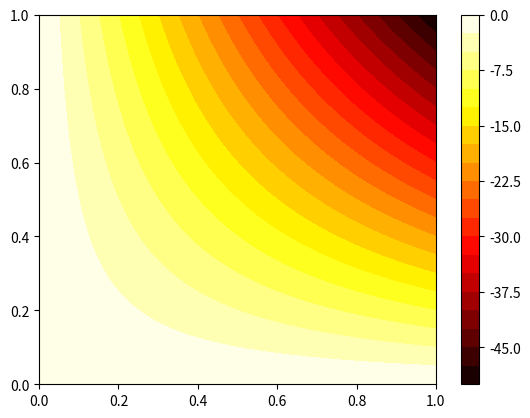

Python code for this plot:
import numpy as np
import matplotlib.pyplot as plt
from matplotlib.animation import FuncAnimation
from scipy.sparse import diags, kron, identity

# Parámetros
L = 1.0
Nx = 30
Ny = 30
dx = L / (Nx - 1)
dy = L / (Ny - 1)
dt = 0.001
Tmax = 2.0   # AUMENTAR TIEMPO TOTAL AQUÍ
Nt = int(Tmax / dt)
coef = 0.01  # Coeficiente del operador

# Malla
x = np.linspace(0, L, Nx)
y = np.linspace(0, L, Ny)
X, Y = np.meshgrid(x, y)

# Condición inicial
U = -50 * X * Y
V = np.zeros_like(U)  # T_t(x,y,0) = 0
u = U.flatten()
v = V.flatten()

# Coeficientes numéricos
rx = coef * dt / dx**2
ry = coef * dt / dy**2

# Matriz de derivadas en x (Neumann en x=0 y x=1)
Ax = diags([1, -2, 1], [-1, 0, 1], shape=(Nx, Nx)).tolil()
Ax[0, 1] = 2      # Neumann en x=0
Ax[-1, -2] = 2    # Neumann en x=1
Ax = Ax.tocsr()

# Matriz de derivadas en y (Dirichlet en y=0 y y=1)
Ay = diags([1, -2, 1], [-1, 0, 1], shape=(Ny, Ny)).tolil()
Ay[0, 0] = -2  # Dirichlet en y=0
Ay[-1, -1] = -2  # Dirichlet en y=1
Ay = Ay.tocsr()

# Laplaciano modificado: T_xx - T_yy
Lx = kron(identity(Ny), Ax)
Ly = kron(Ay, identity(Nx))
Laplaciano_mod = rx * Lx - ry * Ly

# Gráfica inicial
fig, ax = plt.subplots()
contour = ax.contourf(X, Y, U, levels=20, cmap='hot')
fig.colorbar(contour)

def aplicar_condiciones_de_frontera(u_vec):
    """Imponer T(x,0)=50, T(x,1)=10"""
    u_mat = u_vec.reshape((Ny, Nx))
    u_mat[0, :] = 50     # y = 0
    u_mat[-1, :] = 10    # y = 1
    return u_mat.flatten()

def update(frame):
    global u, v

    for _ in range(5):  # pasos por frame
        v += dt * (Laplaciano_mod @ u)
        u += dt * v
        u = aplicar_condiciones_de_frontera(u)

    ax.clear()
    T_plot = u.reshape((Ny, Nx))
    cont = ax.contourf(X, Y, T_plot, levels=20, cmap='hot')
    ax.set_title(f"Tiempo = {frame * 5 * dt:.3f} s")
    ax.set_xlabel("x")
    ax.set_ylabel("y")
    return cont.collections

ani = FuncAnimation(fig, update, frames=Nt // 5, repeat=False)
plt.show()
